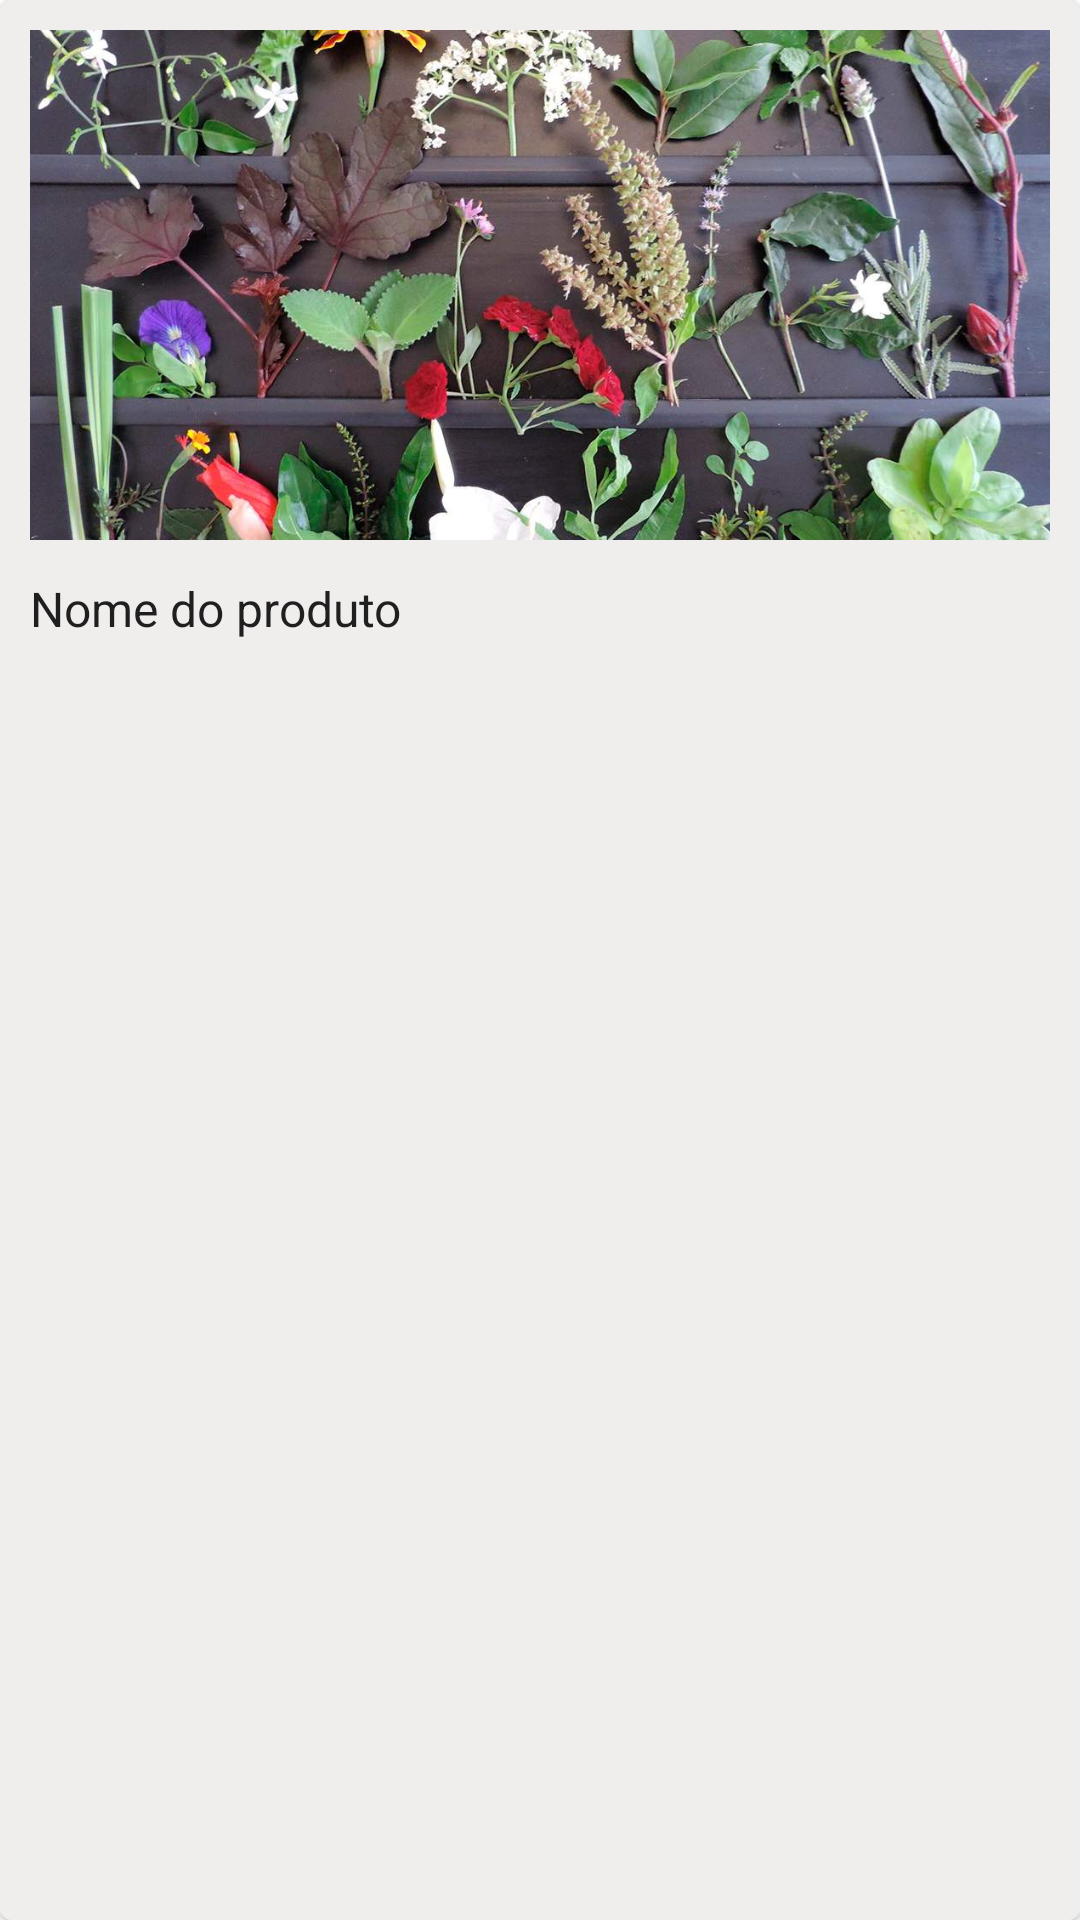

Write the Android layout XML for this screen, with the resource values it uses.
<!-- AndroidManifest.xml: application theme AppTheme -->
<!-- res/layout/cardview_restaurante_lista.xml -->
<?xml version="1.0" encoding="utf-8"?>
<com.google.android.material.card.MaterialCardView    xmlns:android="http://schemas.android.com/apk/res/android"
    xmlns:app="http://schemas.android.com/apk/res-auto"
    android:layout_width="match_parent"
    android:layout_height="wrap_content"
    android:layout_margin="16dp"
    android:elevation="7dp"
    android:id="@+id/cardviewRestauranteLista"
    >
    <RelativeLayout
        android:layout_width="match_parent"
        android:layout_height="wrap_content">

        <LinearLayout
            android:id="@+id/restauranteListaLinearLayoutBtn"
            android:layout_width="wrap_content"
            android:layout_height="wrap_content"
            android:visibility="gone">
            <ImageButton
                android:id="@+id/restauranteListaDeleteBtn"
                android:layout_width="35dp"
                android:layout_height="26dp"
                android:layout_gravity="end"
                android:background="@null"
                android:visibility="visible"
                app:srcCompat="@android:drawable/ic_delete" />
        </LinearLayout>


        <LinearLayout
            android:id="@+id/restauranteListaLinearLayoutCard"
            android:layout_width="match_parent"
            android:layout_height="match_parent"
            android:background="#D8EEEAEA"
            android:orientation="vertical"
            android:padding="10dp"
            >

            <ImageView
                android:id="@+id/restauranteListaImagem"
                android:layout_width="match_parent"
                android:layout_height="170dp"
                android:adjustViewBounds="true"
                android:scaleType="centerCrop"
                app:srcCompat="@drawable/pancdefault"
                />


            <TextView
                android:id="@+id/restauranteListaNome"
                style="@style/TextAppearance.AppCompat.Body1"
                android:layout_width="match_parent"
                android:layout_height="wrap_content"
                android:layout_marginTop="12dp"
                android:ellipsize="end"
                android:textSize="16sp"
                android:maxLines="1"
                android:text="Nome do produto" />

        </LinearLayout>
    </RelativeLayout>


</com.google.android.material.card.MaterialCardView>
<!-- resources referenced by this layout -->
<resources>
  <!-- drawable pancdefault: jpg bitmap (drawable-hdpi, 145385 bytes) -->
  <style name="AppTheme" parent="Theme.MaterialComponents.Light.NoActionBar">
          
          <item name="colorPrimary">@color/colorPrimary</item>
          <item name="colorPrimaryDark">@color/colorPrimaryDark</item>
          <item name="colorAccent">@color/colorAccent</item>
      </style>
  <color name="colorPrimary">#B0C284</color>
  <color name="colorPrimaryDark">#677544</color>
  <color name="colorAccent">#5E356E</color>
</resources>
